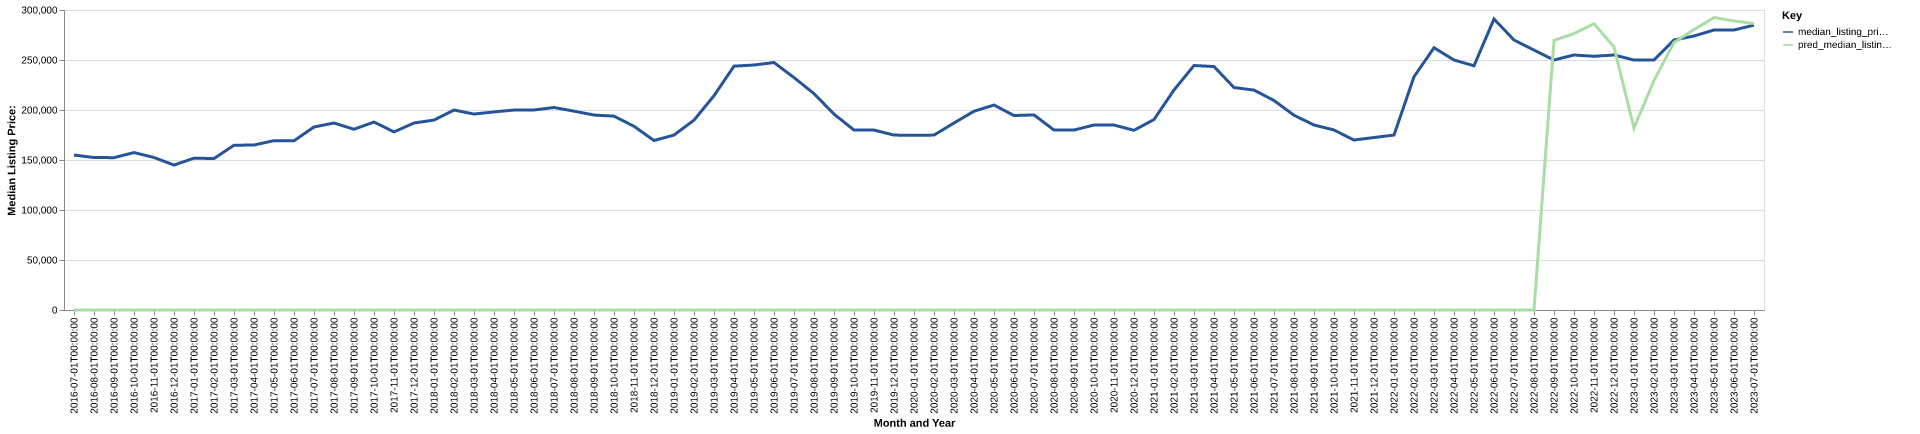

The file beside this chart, header and first rows:
date, time_idx, median_listing_price, thirty_year_interest_rate_five, month, county_name, active_listing_count, median_days_on_market, pred_median_listing_price, month_year
2016-07-01, 0, 154950, 3.72, 7, woodbury, ia, 212.0, 36.0, 0, Jul-2016
2016-08-01, 1, 152463, 3.73, 8, woodbury, ia, 216.0, 43.0, 0, Aug-2016
2016-09-01, 2, 152338, 3.66, 9, woodbury, ia, 229.0, 44.0, 0, Sep-2016
2016-10-01, 3, 157450, 3.64, 10, woodbury, ia, 259.0, 46.0, 0, Oct-2016
2016-11-01, 4, 152500, 3.66, 11, woodbury, ia, 264.0, 58.0, 0, Nov-2016
2016-12-01, 5, 144950, 3.48, 12, woodbury, ia, 256.0, 66.0, 0, Dec-2016
2017-01-01, 6, 151825, 3.45, 1, woodbury, ia, 249.0, 75.0, 0, Jan-2017
2017-02-01, 7, 151475, 3.5, 2, woodbury, ia, 261.0, 69.0, 0, Feb-2017
2017-03-01, 8, 164750, 3.52, 3, woodbury, ia, 251.0, 57.0, 0, Mar-2017
2017-04-01, 9, 164995, 4.03, 4, woodbury, ia, 262.0, 49.0, 0, Apr-2017
2017-05-01, 10, 169350, 4.32, 5, woodbury, ia, 265.0, 53.0, 0, May-2017
2017-06-01, 11, 169213, 4.2, 6, woodbury, ia, 285.0, 49.0, 0, Jun-2017
2017-07-01, 12, 183000, 4.19, 7, woodbury, ia, 291.0, 51.0, 0, Jul-2017
2017-08-01, 13, 186975, 4.3, 8, woodbury, ia, 296.0, 59.0, 0, Aug-2017
2017-09-01, 14, 180750, 4.1, 9, woodbury, ia, 292.0, 63.0, 0, Sep-2017
2017-10-01, 15, 187975, 4.05, 10, woodbury, ia, 294.0, 64.0, 0, Oct-2017
2017-11-01, 16, 178100, 3.94, 11, woodbury, ia, 278.0, 67.0, 0, Nov-2017
2017-12-01, 17, 187000, 4.03, 12, woodbury, ia, 238.0, 73.0, 0, Dec-2017
2018-01-01, 18, 189950, 3.93, 1, woodbury, ia, 215.0, 87.0, 0, Jan-2018
2018-02-01, 19, 199950, 3.83, 2, woodbury, ia, 198.0, 88.0, 0, Feb-2018
2018-03-01, 20, 195950, 3.94, 3, woodbury, ia, 203.0, 64.0, 0, Mar-2018
2018-04-01, 21, 198088, 3.95, 4, woodbury, ia, 209.0, 44.0, 0, Apr-2018
2018-05-01, 22, 199950, 3.99, 5, woodbury, ia, 205.0, 38.0, 0, May-2018
2018-06-01, 23, 200000, 4.15, 6, woodbury, ia, 206.0, 44.0, 0, Jun-2018
2018-07-01, 24, 202500, 4.4, 7, woodbury, ia, 212.0, 44.0, 0, Jul-2018
2018-08-01, 25, 198863, 4.46, 8, woodbury, ia, 219.0, 40.0, 0, Aug-2018
2018-09-01, 26, 194975, 4.58, 9, woodbury, ia, 232.0, 44.0, 0, Sep-2018
2018-10-01, 27, 193838, 4.66, 10, woodbury, ia, 236.0, 48.0, 0, Oct-2018
2018-11-01, 28, 183725, 4.62, 11, woodbury, ia, 244.0, 45.0, 0, Nov-2018
2018-12-01, 29, 169475, 4.54, 12, woodbury, ia, 235.0, 61.0, 0, Dec-2018
2019-01-01, 30, 174938, 4.6, 1, woodbury, ia, 239.0, 85.0, 0, Jan-2019
2019-02-01, 31, 189863, 4.72, 2, woodbury, ia, 219.0, 88.0, 0, Feb-2019
2019-03-01, 32, 214275, 4.9, 3, woodbury, ia, 205.0, 72.0, 0, Mar-2019
2019-04-01, 33, 243863, 4.94, 4, woodbury, ia, 191.0, 54.0, 0, Apr-2019
2019-05-01, 34, 245000, 4.75, 5, woodbury, ia, 182.0, 47.0, 0, May-2019
2019-06-01, 35, 247475, 4.51, 6, woodbury, ia, 183.0, 53.0, 0, Jun-2019
2019-07-01, 36, 232460, 4.41, 7, woodbury, ia, 188.0, 45.0, 0, Jul-2019
2019-08-01, 37, 216353, 4.41, 8, woodbury, ia, 208.0, 44.0, 0, Aug-2019
2019-09-01, 38, 195890, 4.2, 9, woodbury, ia, 238.0, 45.0, 0, Sep-2019
2019-10-01, 39, 179937, 4.14, 10, woodbury, ia, 263.0, 45.0, 0, Oct-2019
2019-11-01, 40, 179950, 3.84, 11, woodbury, ia, 263.0, 54.0, 0, Nov-2019
2019-12-01, 41, 174913, 3.81, 12, woodbury, ia, 240.0, 66.0, 0, Dec-2019
2020-01-01, 42, 174700, 3.75, 1, woodbury, ia, 230.0, 77.0, 0, Jan-2020
2020-02-01, 43, 174900, 3.73, 2, woodbury, ia, 211.0, 75.0, 0, Feb-2020
2020-03-01, 44, 187000, 3.78, 3, woodbury, ia, 198.0, 57.0, 0, Mar-2020
2020-04-01, 45, 198750, 3.75, 4, woodbury, ia, 195.0, 54.0, 0, Apr-2020
2020-05-01, 46, 204975, 3.74, 5, woodbury, ia, 200.0, 54.0, 0, May-2020
2020-06-01, 47, 194450, 3.72, 6, woodbury, ia, 205.0, 53.0, 0, Jun-2020
2020-07-01, 48, 195100, 3.49, 7, woodbury, ia, 190.0, 58.0, 0, Jul-2020
2020-08-01, 49, 179950, 3.65, 8, woodbury, ia, 176.0, 57.0, 0, Aug-2020
2020-09-01, 50, 179938, 3.33, 9, woodbury, ia, 171.0, 50.0, 0, Sep-2020
2020-10-01, 51, 185000, 3.28, 10, woodbury, ia, 155.0, 50.0, 0, Oct-2020
2020-11-01, 52, 184925, 3.21, 11, woodbury, ia, 156.0, 48.0, 0, Nov-2020
2020-12-01, 53, 179713, 3.07, 12, woodbury, ia, 132.0, 68.0, 0, Dec-2020
2021-01-01, 54, 190475, 2.99, 1, woodbury, ia, 108.0, 69.0, 0, Jan-2021
2021-02-01, 55, 219988, 2.93, 2, woodbury, ia, 102.0, 64.0, 0, Feb-2021
2021-03-01, 56, 244488, 2.88, 3, woodbury, ia, 96.0, 44.0, 0, Mar-2021
2021-04-01, 57, 243438, 2.84, 4, woodbury, ia, 83.0, 32.0, 0, Apr-2021
2021-05-01, 58, 222450, 2.71, 5, woodbury, ia, 89.0, 19.0, 0, May-2021
2021-06-01, 59, 219925, 2.79, 6, woodbury, ia, 103.0, 22.0, 0, Jun-2021
... 25 more rows
